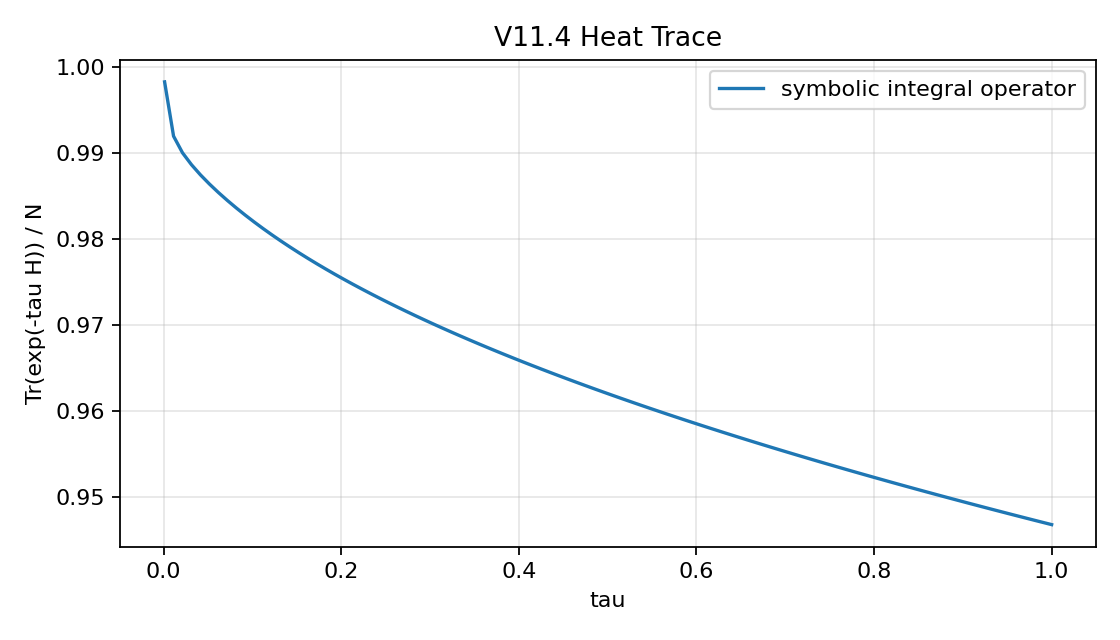

The data file committed next to this chart (first rows):
tau, heat_trace, heat_trace_norm
0.001, 511.1, 0.9983
0.01109, 507.9, 0.992
0.02118, 506.9, 0.99
0.03127, 506.2, 0.9887
0.04136, 505.6, 0.9875
0.05145, 505, 0.9864
0.06155, 504.5, 0.9854
0.07164, 504.1, 0.9845
0.08173, 503.6, 0.9836
0.09182, 503.2, 0.9828
0.1019, 502.8, 0.982
0.112, 502.4, 0.9812
0.1221, 502, 0.9805
0.1322, 501.6, 0.9798
0.1423, 501.3, 0.9791
0.1524, 500.9, 0.9784
0.1625, 500.6, 0.9778
0.1725, 500.3, 0.9771
0.1826, 500, 0.9765
0.1927, 499.7, 0.9759
0.2028, 499.4, 0.9753
0.2129, 499.1, 0.9748
0.223, 498.8, 0.9742
0.2331, 498.5, 0.9737
0.2432, 498.2, 0.9731
0.2533, 498, 0.9726
0.2634, 497.7, 0.9721
0.2735, 497.4, 0.9716
0.2835, 497.2, 0.9711
0.2936, 496.9, 0.9706
0.3037, 496.7, 0.9701
0.3138, 496.5, 0.9697
0.3239, 496.2, 0.9692
0.334, 496, 0.9687
0.3441, 495.8, 0.9683
0.3542, 495.5, 0.9678
0.3643, 495.3, 0.9674
0.3744, 495.1, 0.967
0.3845, 494.9, 0.9665
0.3945, 494.7, 0.9661
0.4046, 494.4, 0.9657
0.4147, 494.2, 0.9653
0.4248, 494, 0.9649
0.4349, 493.8, 0.9645
0.445, 493.6, 0.9641
0.4551, 493.4, 0.9637
0.4652, 493.2, 0.9633
0.4753, 493, 0.9629
0.4854, 492.8, 0.9626
0.4955, 492.6, 0.9622
0.5055, 492.5, 0.9618
0.5156, 492.3, 0.9615
0.5257, 492.1, 0.9611
0.5358, 491.9, 0.9607
0.5459, 491.7, 0.9604
0.556, 491.5, 0.96
0.5661, 491.4, 0.9597
0.5762, 491.2, 0.9593
0.5863, 491, 0.959
0.5964, 490.8, 0.9586
... 40 more rows
